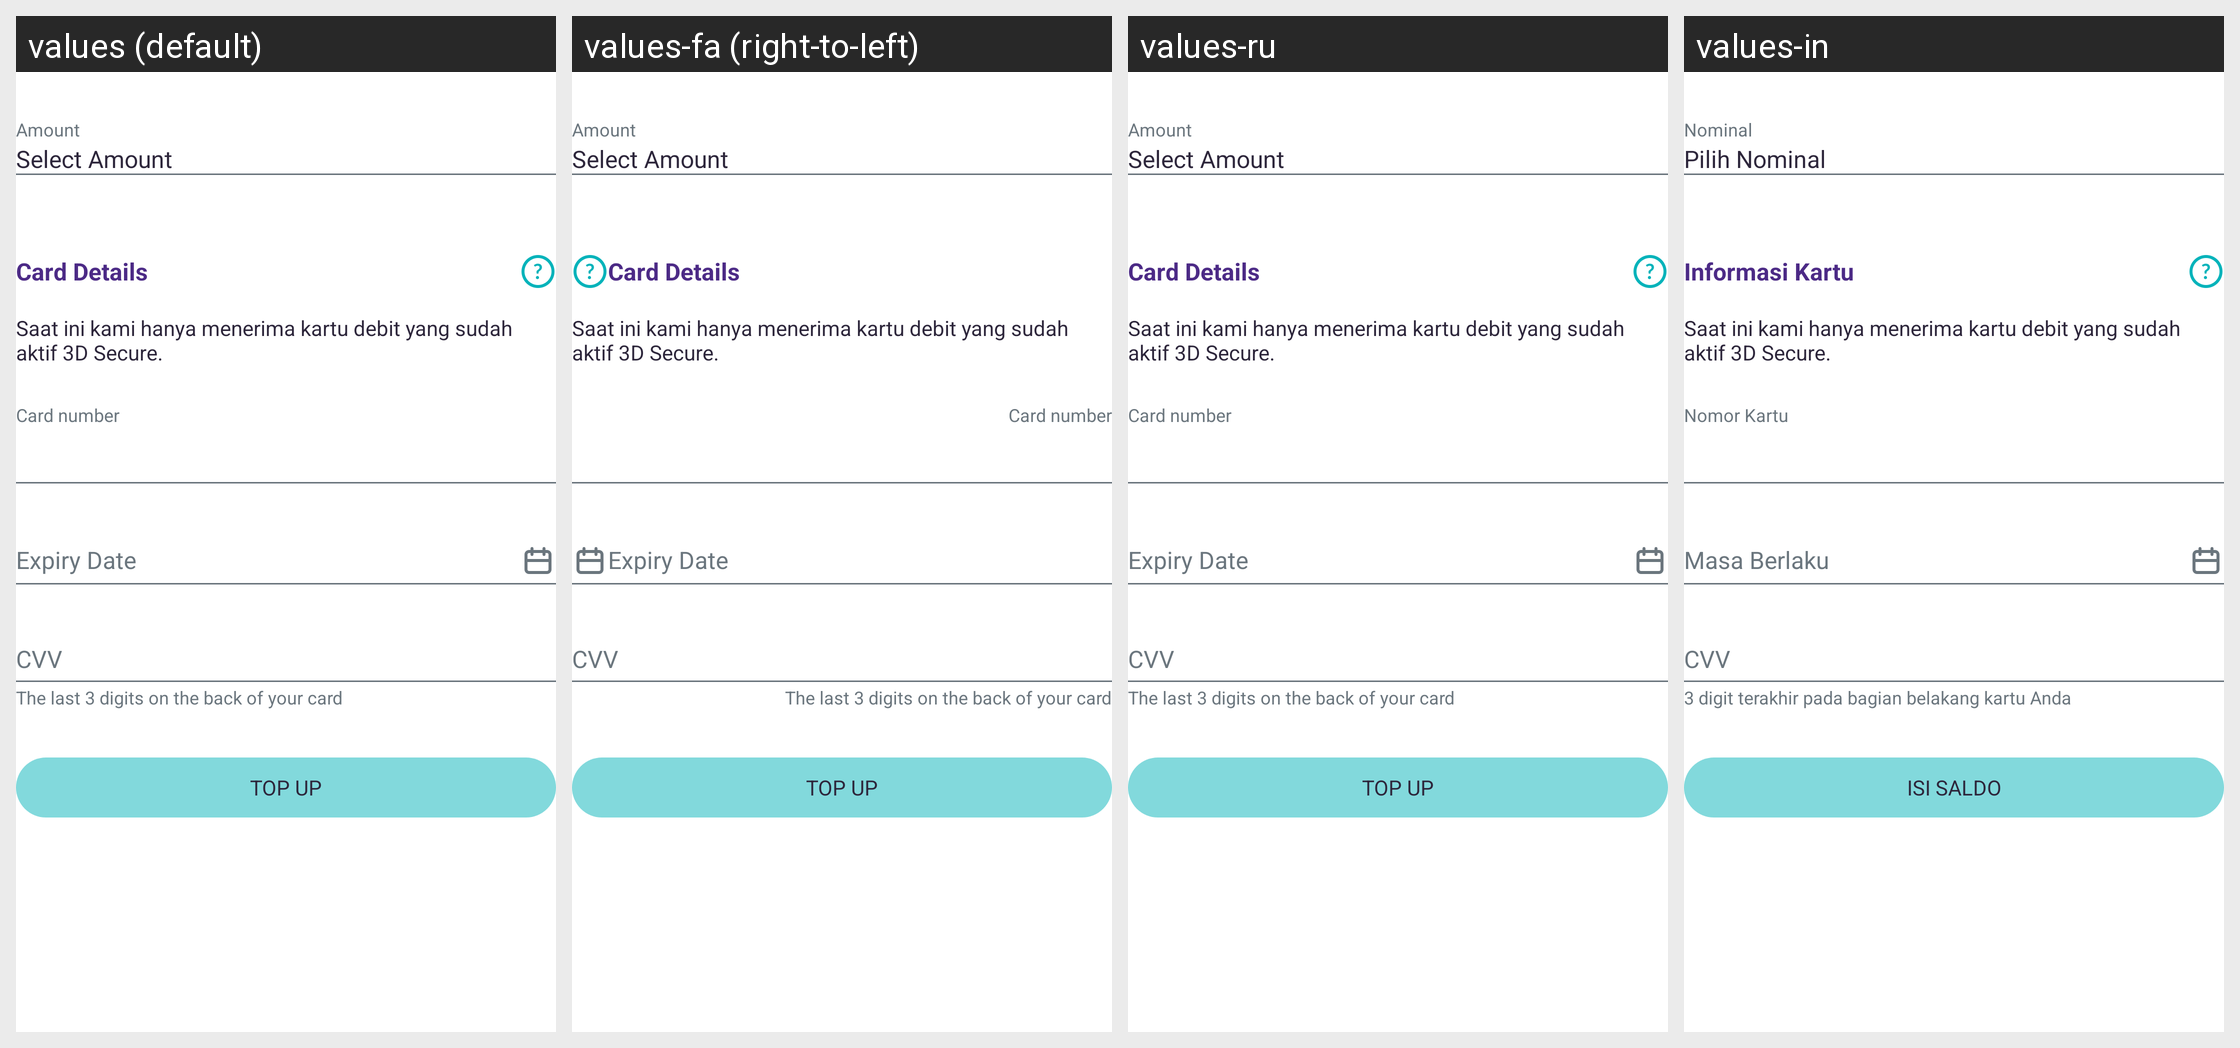

Locale-by-locale string values for the Android screen shown in this grid:
Android screen res/layout/view_top_up_debit_card.xml rendered under 4 locales, left to right: values (default), values-fa (right-to-left), values-ru, values-in. Device: Nexus 5 (rendered at 1080×1920; each locale shown at half size, 540×960, under a caption strip naming it); theme Theme.AppTheme.
Other locales in the repository, not shown: values-ar, values-ca, values-de, values-es, values-fr, values-hi, values-it, values-ja, values-ko, values-pt, values-zh, values-zh-rTW.
Strings drawn on this screen, with the default value and each locale's value (text and hints the layout hard-codes, and strings that could not be matched under every locale, appear in the picture but are not listed):

msg_topup_select_amount
  values: Select Amount
  values-fa: Select Amount  [not translated; the default value is used]
  values-ru: Select Amount  [not translated; the default value is used]
  values-in: Pilih Nominal

msg_topup_card_detail
  values: Card Details
  values-fa: Card Details  [not translated; the default value is used]
  values-ru: Card Details  [not translated; the default value is used]
  values-in: Informasi Kartu

desc_topup_debit
  values: Saat ini kami hanya menerima kartu debit yang sudah aktif 3D Secure.
  values-fa: Saat ini kami hanya menerima kartu debit yang sudah aktif 3D Secure.  [not translated; the default value is used]
  values-ru: Saat ini kami hanya menerima kartu debit yang sudah aktif 3D Secure.  [not translated; the default value is used]
  values-in: Saat ini kami hanya menerima kartu debit yang sudah aktif 3D Secure.  [not translated; the default value is used]

hint_topup_credit_number
  values: Card number
  values-fa: Card number  [not translated; the default value is used]
  values-ru: Card number  [not translated; the default value is used]
  values-in: Nomor Kartu

msg_cvv_length
  values: The last 3 digits on the back of your card
  values-fa: The last 3 digits on the back of your card  [not translated; the default value is used]
  values-ru: The last 3 digits on the back of your card  [not translated; the default value is used]
  values-in: 3 digit terakhir pada bagian belakang kartu Anda

action_topup
  values: TOP UP
  values-fa: TOP UP  [not translated; the default value is used]
  values-ru: TOP UP  [not translated; the default value is used]
  values-in: ISI SALDO
